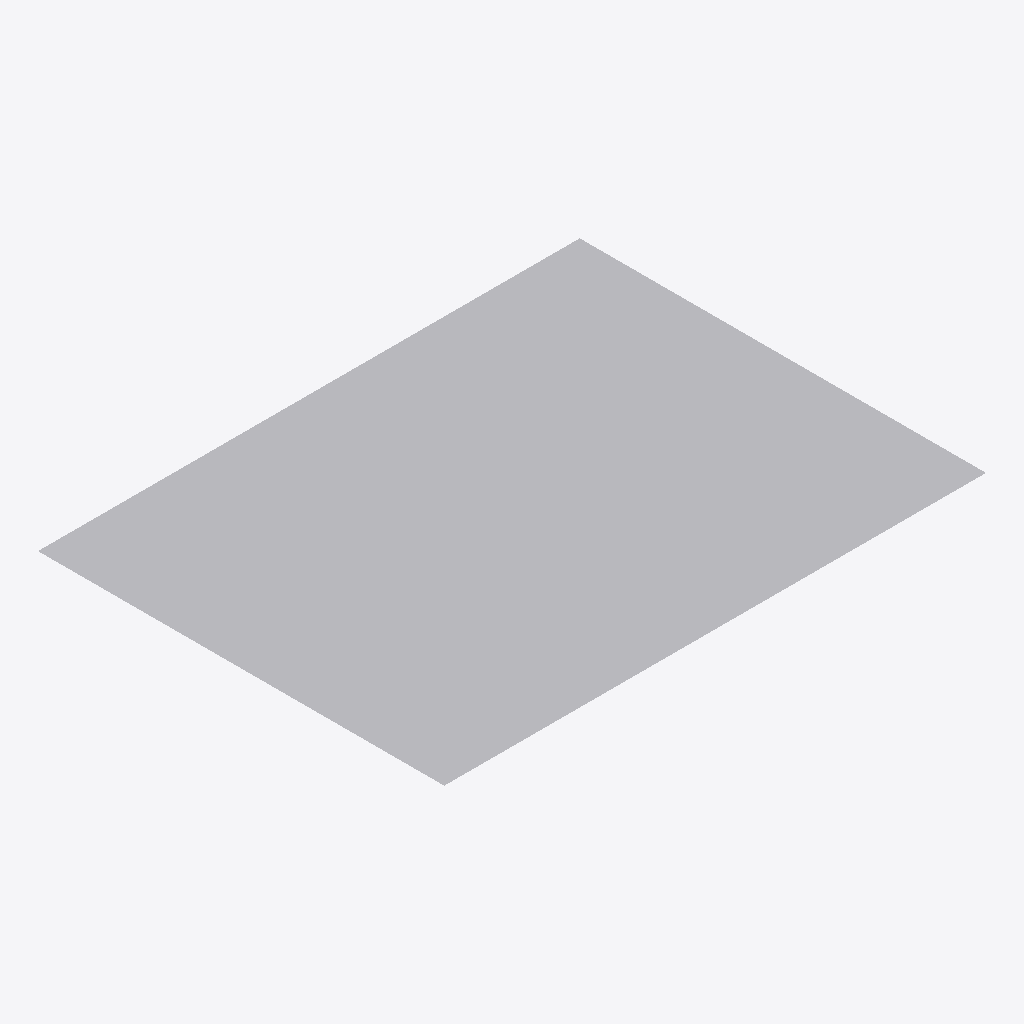
Isometric view of an IFC building model (IFC-SPF (STEP), schema IFC4, length unit millimetre), seen from the south-west, elements coloured by IFC class: 1 other element (light grey).
Extent 0.400 m × 0.300 m × 0.000 m (x, y, z). Storeys (1): Storey at 0.00 m. Elements (1): 1 IfcBuildingElementProxy.

HEADER;
FILE_DESCRIPTION(('ViewDefinition [CoordinationView]'),'2;1');
FILE_NAME('','2026-08-30T08:39:00',(''),(''),'IfcOpenShell 0.8.5-1c5b825','IfcOpenShell 0.8.5-1c5b825','');
FILE_SCHEMA(('IFC4'));
ENDSEC;
DATA;
#37=IFCPROJECT('1ezb0oWf13sB2o5xBWMMb9',$,'synthetic surface fixture',$,$,$,$,(#10),#6);
#41=IFCSITE('0seaNKDmH3QBiWlXjFdX_w',$,'Site',$,$,#40,$,$,$,$,$,$,$,$);
#45=IFCBUILDING('2VC8H7$jr7k855Di3ccyeZ',$,'Building',$,$,#44,$,$,$,$,$,$);
#49=IFCBUILDINGSTOREY('0D_gjvivj8DRjiUDJCl3mk',$,'Storey',$,$,#48,$,$,$,$);
#36=IFCBUILDINGELEMENTPROXY('3pBfxirdb1MelsG_RnQXpX',$,'surface carrier',$,$,#35,#32,$,$);
ENDSEC;
